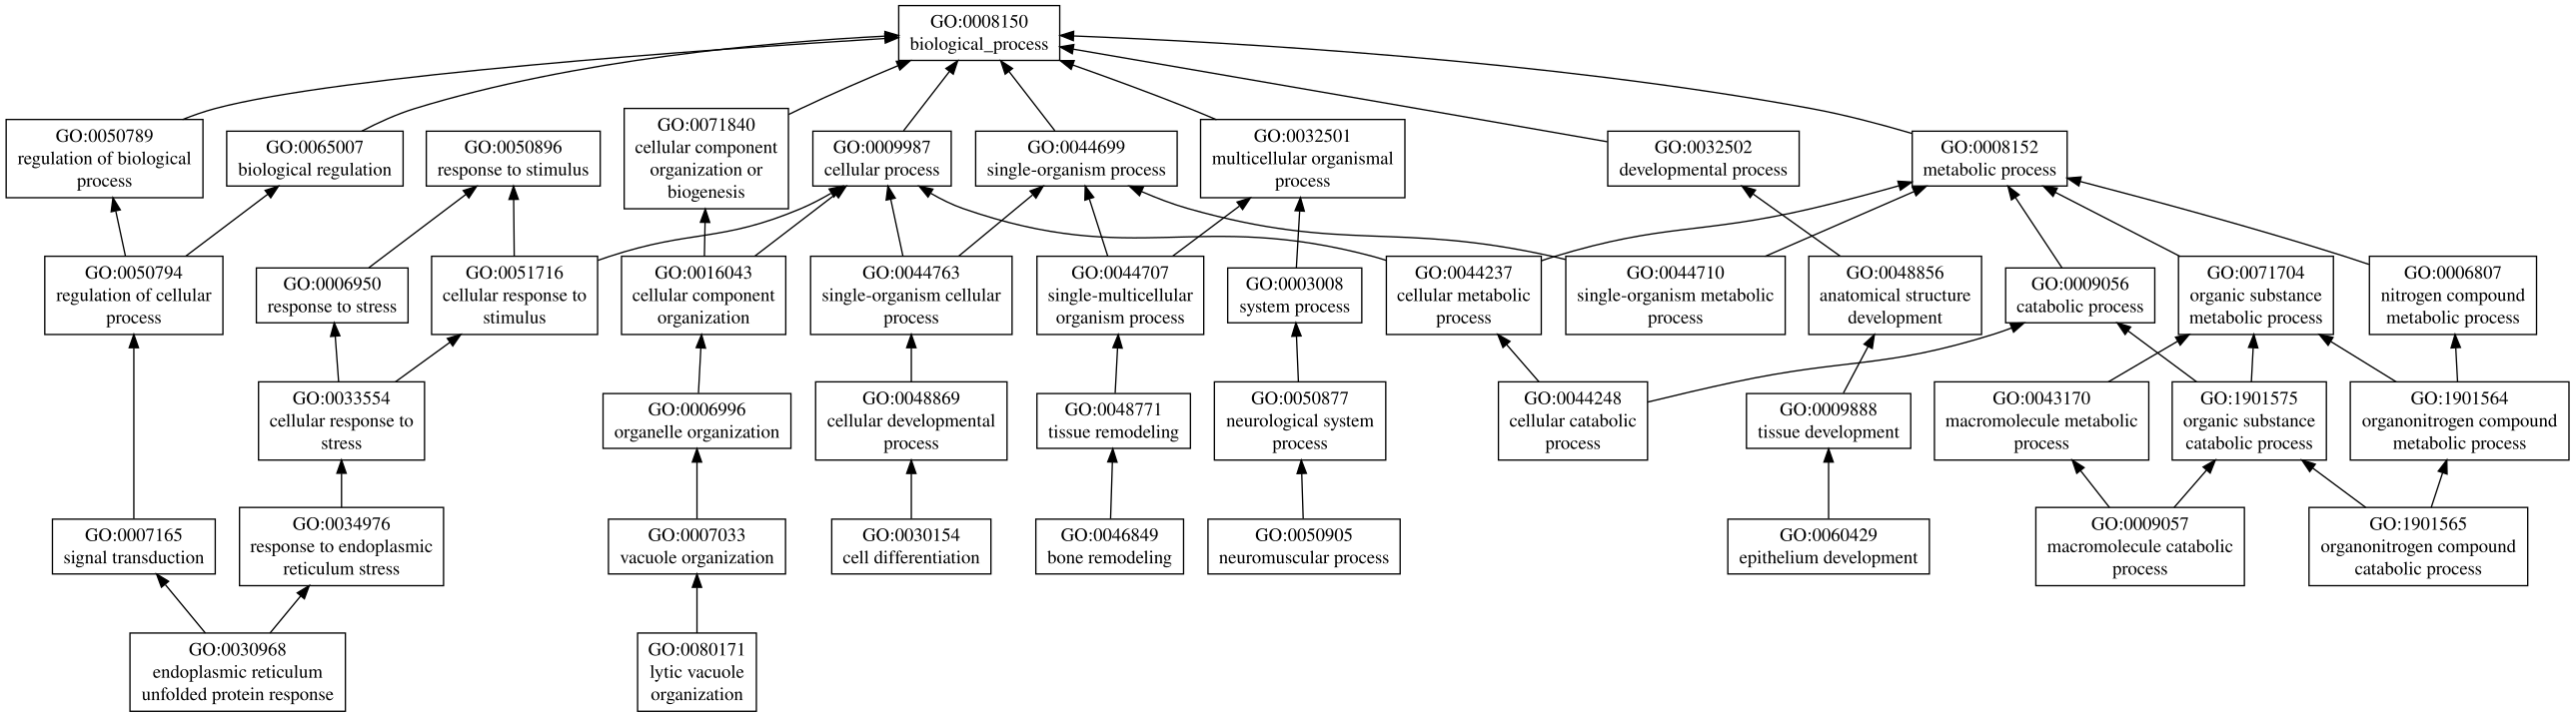

The file beside this chart, header and first rows:
GO:1901565	P	0.02	organonitrogen compound catabolic proces…
GO:0080171	P	0.02	lytic vacuole organization
GO:0060429	P	0.02	epithelium development
GO:0050905	P	0.02	neuromuscular process
GO:0046849	P	0.02	bone remodeling
GO:0044710	P	0.02	single-organism metabolic process
GO:0044248	P	0.02	cellular catabolic process
GO:0030968	P	0.02	endoplasmic reticulum unfolded protein r…
GO:0030154	P	0.02	cell differentiation
GO:0009057	P	0.02	macromolecule catabolic process
